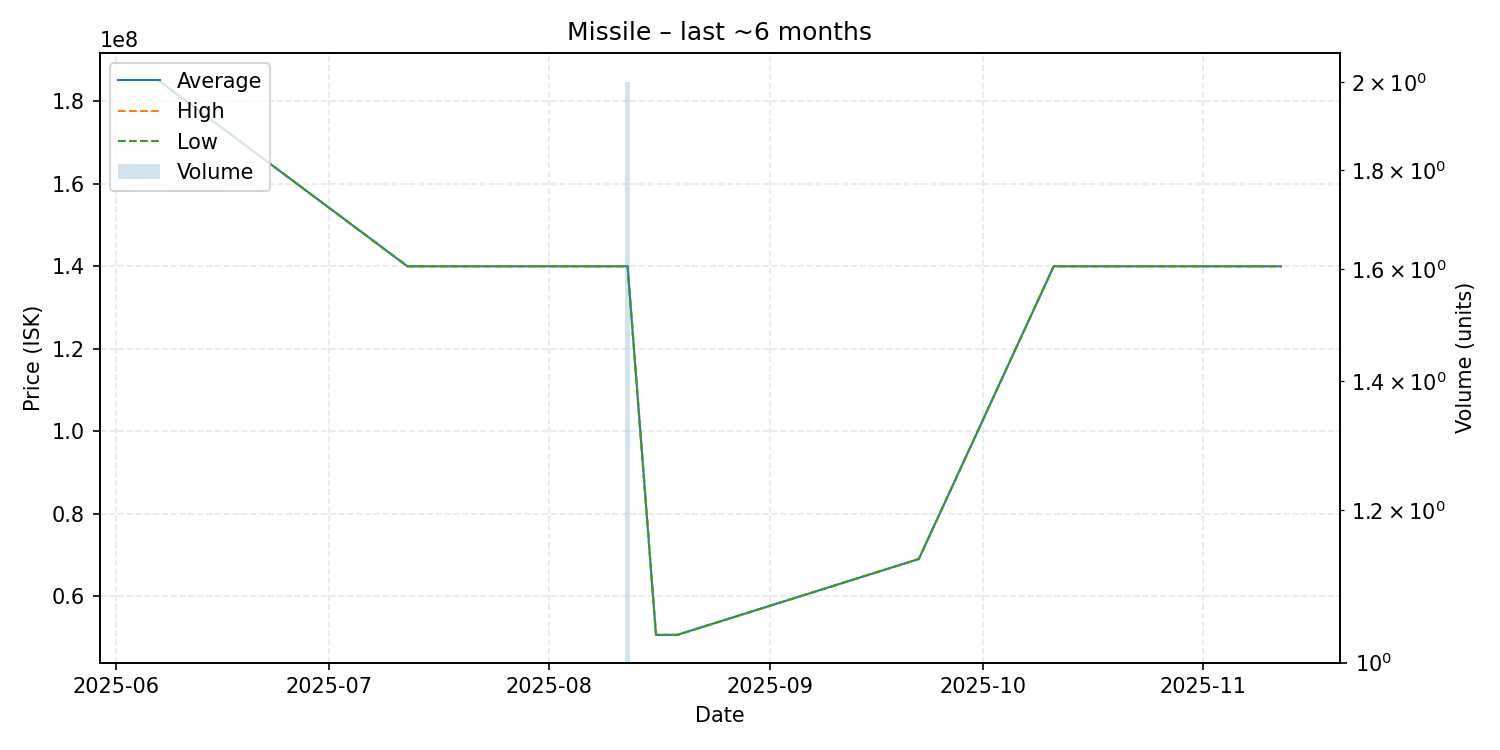

The file beside this chart, header and first rows:
date, average, highest, lowest, order_count, volume
2025-06-07, 185000000, 185000000, 185000000, 1, 1
2025-07-12, 140000000, 140000000, 140000000, 1, 1
2025-07-18, 140000000, 140000000, 140000000, 1, 1
2025-08-12, 140000000, 140000000, 140000000, 1, 2
2025-08-16, 50610000, 50610000, 50610000, 1, 1
2025-08-17, 50610000, 50610000, 50610000, 1, 1
2025-08-18, 50610000, 50610000, 50610000, 1, 1
2025-08-19, 50610000, 50610000, 50610000, 1, 1
2025-09-22, 69000000, 69000000, 69000000, 1, 1
2025-10-11, 140000000, 140000000, 140000000, 1, 1
2025-10-26, 140000000, 140000000, 140000000, 1, 1
2025-11-12, 140000000, 140000000, 140000000, 1, 1
